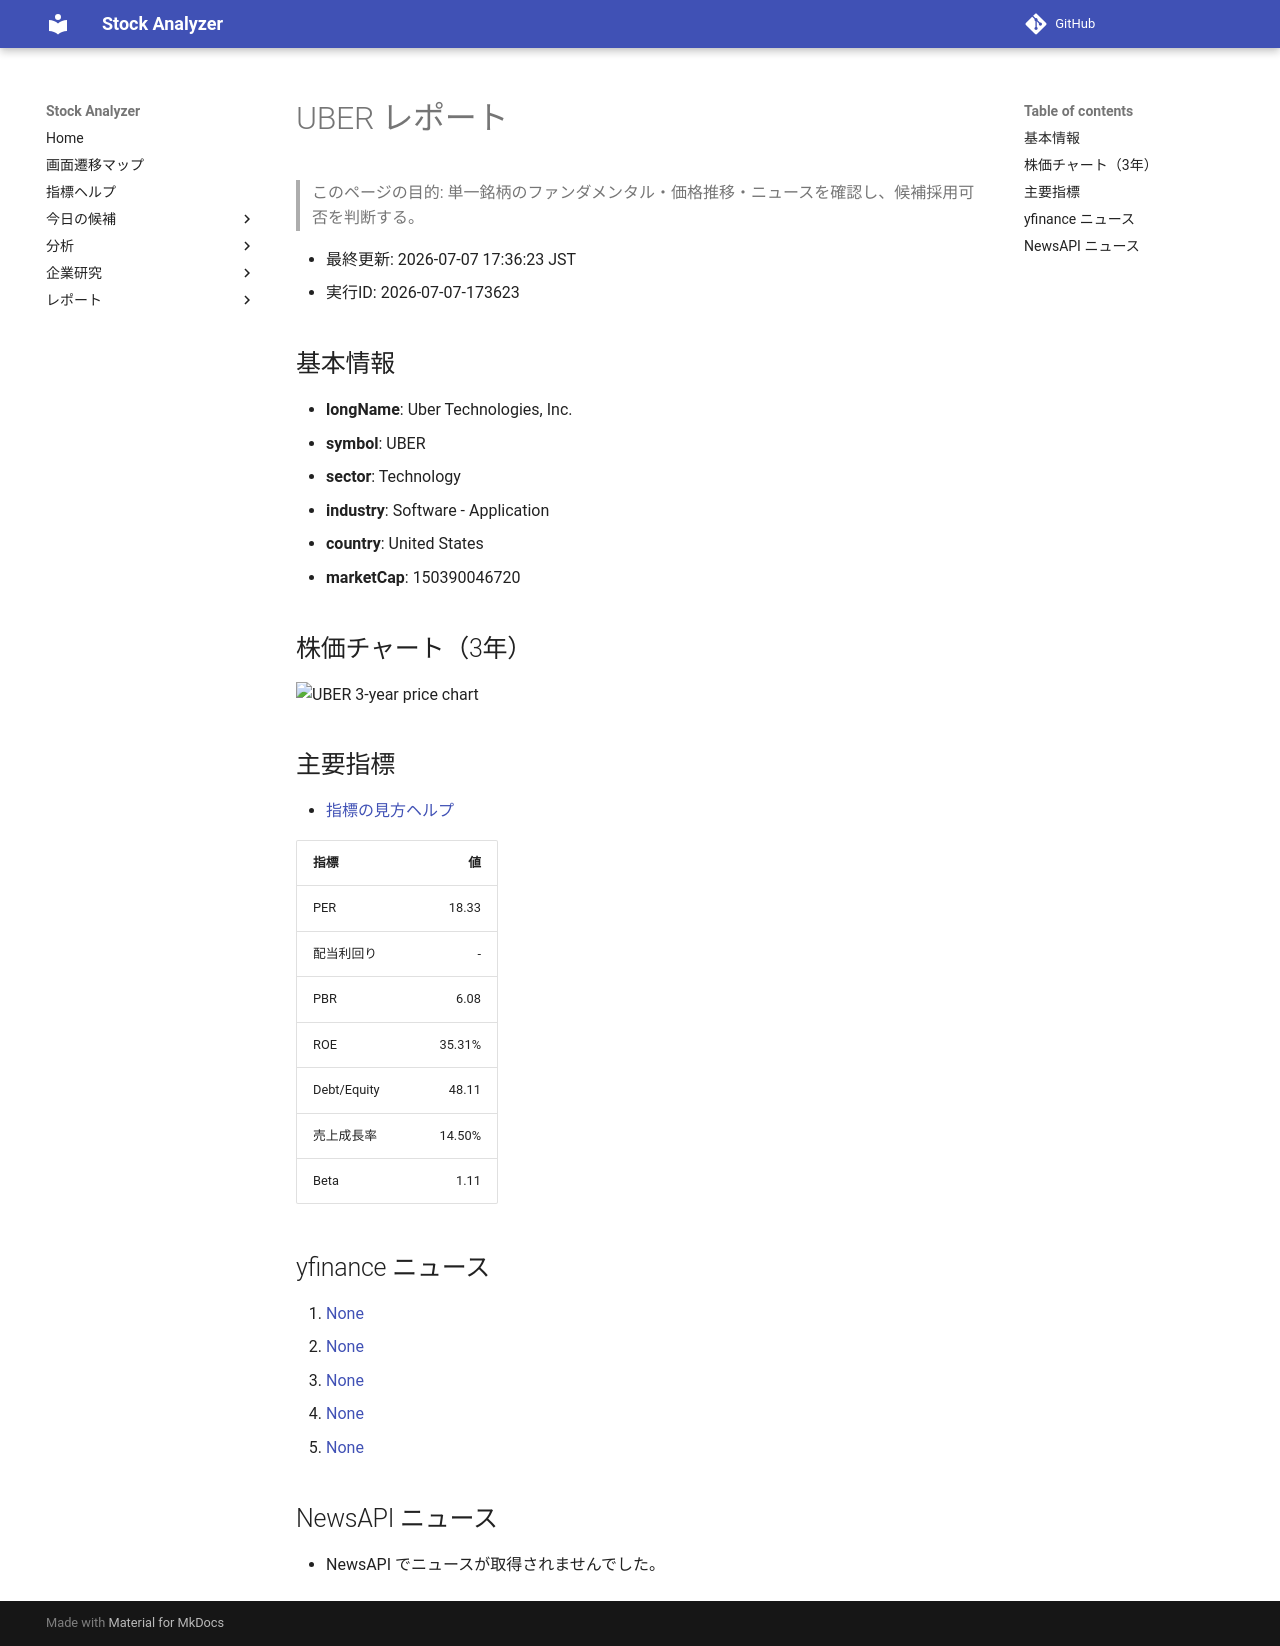

repository: Yumi-note/Making-APP · page: reports/2026-07-07/173623/UBER/index.html · generator: mkdocs

# UBER レポート

> このページの目的: 単一銘柄のファンダメンタル・価格推移・ニュースを確認し、候補採用可否を判断する。

- 最終更新: 2026-07-07 17:36:23 JST
- 実行ID: 2026-07-07-173623

## 基本情報

- **longName**: Uber Technologies, Inc.
- **symbol**: UBER
- **sector**: Technology
- **industry**: Software - Application
- **country**: United States
- **marketCap**: 150390046720

## 株価チャート（3年）

![UBER 3-year price chart](UBER_3y.png)

## 主要指標

- [指標の見方ヘルプ](../../../../indicators.md)

| 指標 | 値 |
|---|---:|
| PER | 18.33 |
| 配当利回り | - |
| PBR | 6.08 |
| ROE | 35.31% |
| Debt/Equity | 48.11 |
| 売上成長率 | 14.50% |
| Beta | 1.11 |

## yfinance ニュース

1. [None](None)
2. [None](None)
3. [None](None)
4. [None](None)
5. [None](None)

## NewsAPI ニュース

- NewsAPI でニュースが取得されませんでした。
